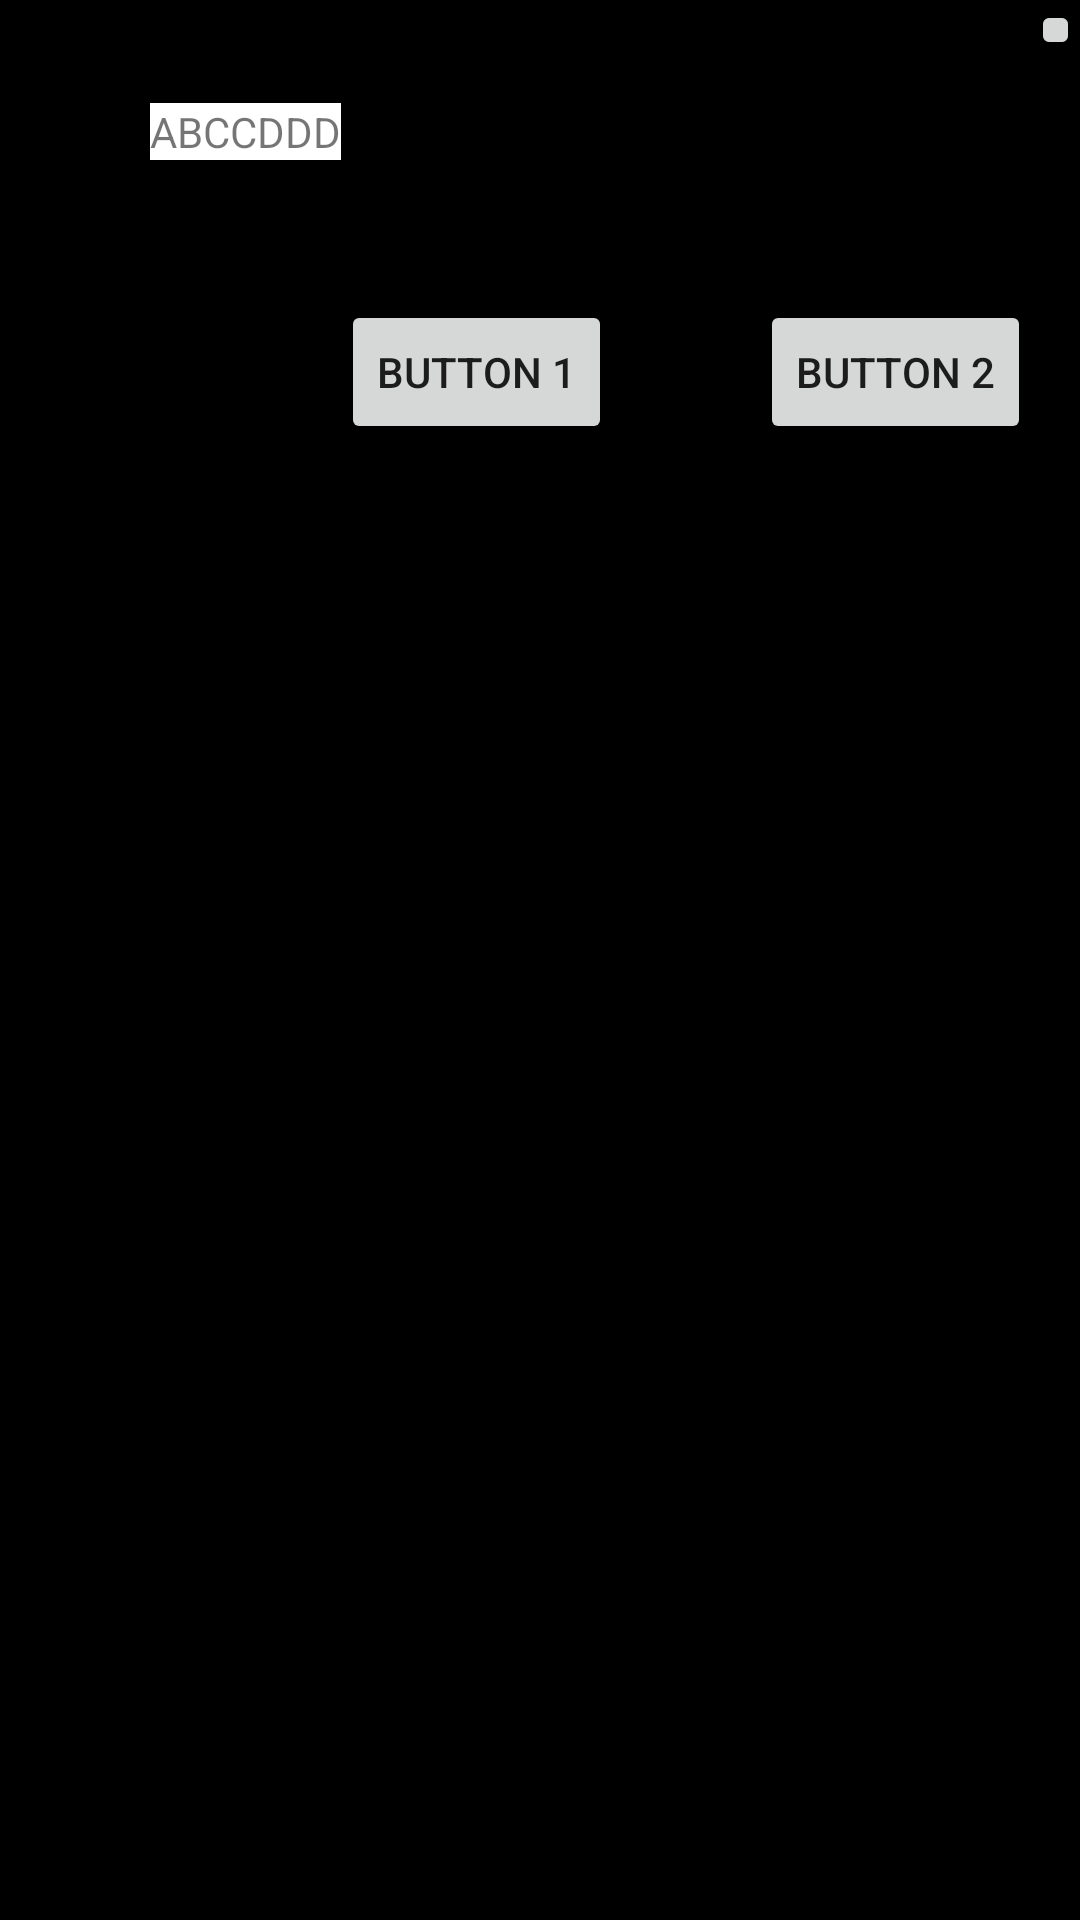

Write the Android layout XML for this screen, with the resource values it uses.
<!-- AndroidManifest.xml: application theme Theme.AN001 -->
<!-- res/layout/activity_first.xml -->
<?xml version="1.0" encoding="utf-8"?>
<androidx.constraintlayout.widget.ConstraintLayout xmlns:android="http://schemas.android.com/apk/res/android"
    xmlns:app="http://schemas.android.com/apk/res-auto"
    xmlns:tools="http://schemas.android.com/tools"
    android:layout_width="match_parent"
    android:layout_height="match_parent"
    tools:context="com.test.antest.FirstActivity">

    <LinearLayout
        android:background="@color/black"
        android:orientation="horizontal"
        android:layout_width="match_parent"
        android:layout_height="match_parent">


        <TextView
            android:layout_width="wrap_content"
            android:layout_height="wrap_content"
            android:layout_marginLeft="50dp"
            android:layout_marginTop="20dp"
            android:background="@color/white"
            android:text="ABCCDDD"/>

        <Button
            android:id="@+id/button1"
            android:layout_width="wrap_content"
            android:layout_height="wrap_content"
            android:layout_marginTop="100dp"
            android:text="Button 1"/>

        <TextView
            android:id="@+id/textView"
            android:layout_width="wrap_content"
            android:layout_height="wrap_content"
            android:layout_marginTop="500dp"
            android:layout_weight="1"
            android:text="TextView" />

        <Button
            android:id="@+id/button2"
            android:layout_width="wrap_content"
            android:layout_height="wrap_content"
            android:layout_marginTop="100dp"
            android:text="Button 2"/>

        <ImageButton
            android:id="@+id/imageButton"
            android:layout_width="wrap_content"
            android:layout_height="wrap_content"
            android:layout_weight="1"
            tools:srcCompat="@tools:sample/backgrounds/scenic" />


    </LinearLayout>



</androidx.constraintlayout.widget.ConstraintLayout>
<!-- resources referenced by this layout -->
<resources>
  <style name="Theme.AN001" parent="Theme.MaterialComponents.DayNight.DarkActionBar">
          
          <item name="colorPrimary">@color/purple_500</item>
          <item name="colorPrimaryVariant">@color/purple_700</item>
          <item name="colorOnPrimary">@color/white</item>
          
          <item name="colorSecondary">@color/teal_200</item>
          <item name="colorSecondaryVariant">@color/teal_700</item>
          <item name="colorOnSecondary">@color/black</item>
          
          <item name="android:statusBarColor" tools:targetApi="l">?attr/colorPrimaryVariant</item>
          
      </style>
  <!-- not gathered from this repository: default colours our renderer supplied (Android Studio template values) -->
  <color name="purple_500">#FF6200EE</color>
  <color name="purple_700">#FF3700B3</color>
  <color name="teal_200">#FF03DAC5</color>
  <color name="teal_700">#FF018786</color>
  <color name="black">#FF000000</color>
  <color name="white">#FFFFFFFF</color>
</resources>
